5-way image classification set "skindata-2" from GitHub (Deepchavan1/skin-cancer); label vocabulary: akiec, bcc, bkl, mel, vasc.

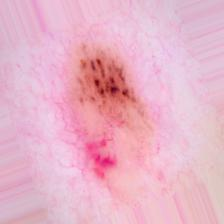
Label: bcc

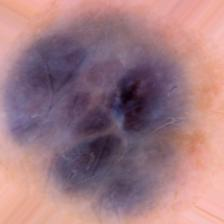
Label: vasc

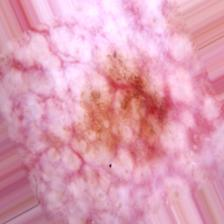
Label: akiec

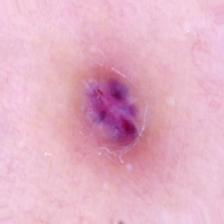
Label: vasc

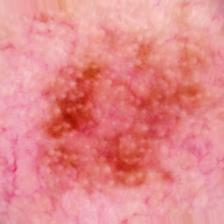
Label: bkl

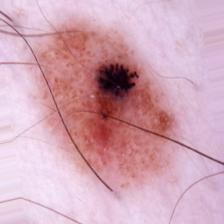
Label: mel
